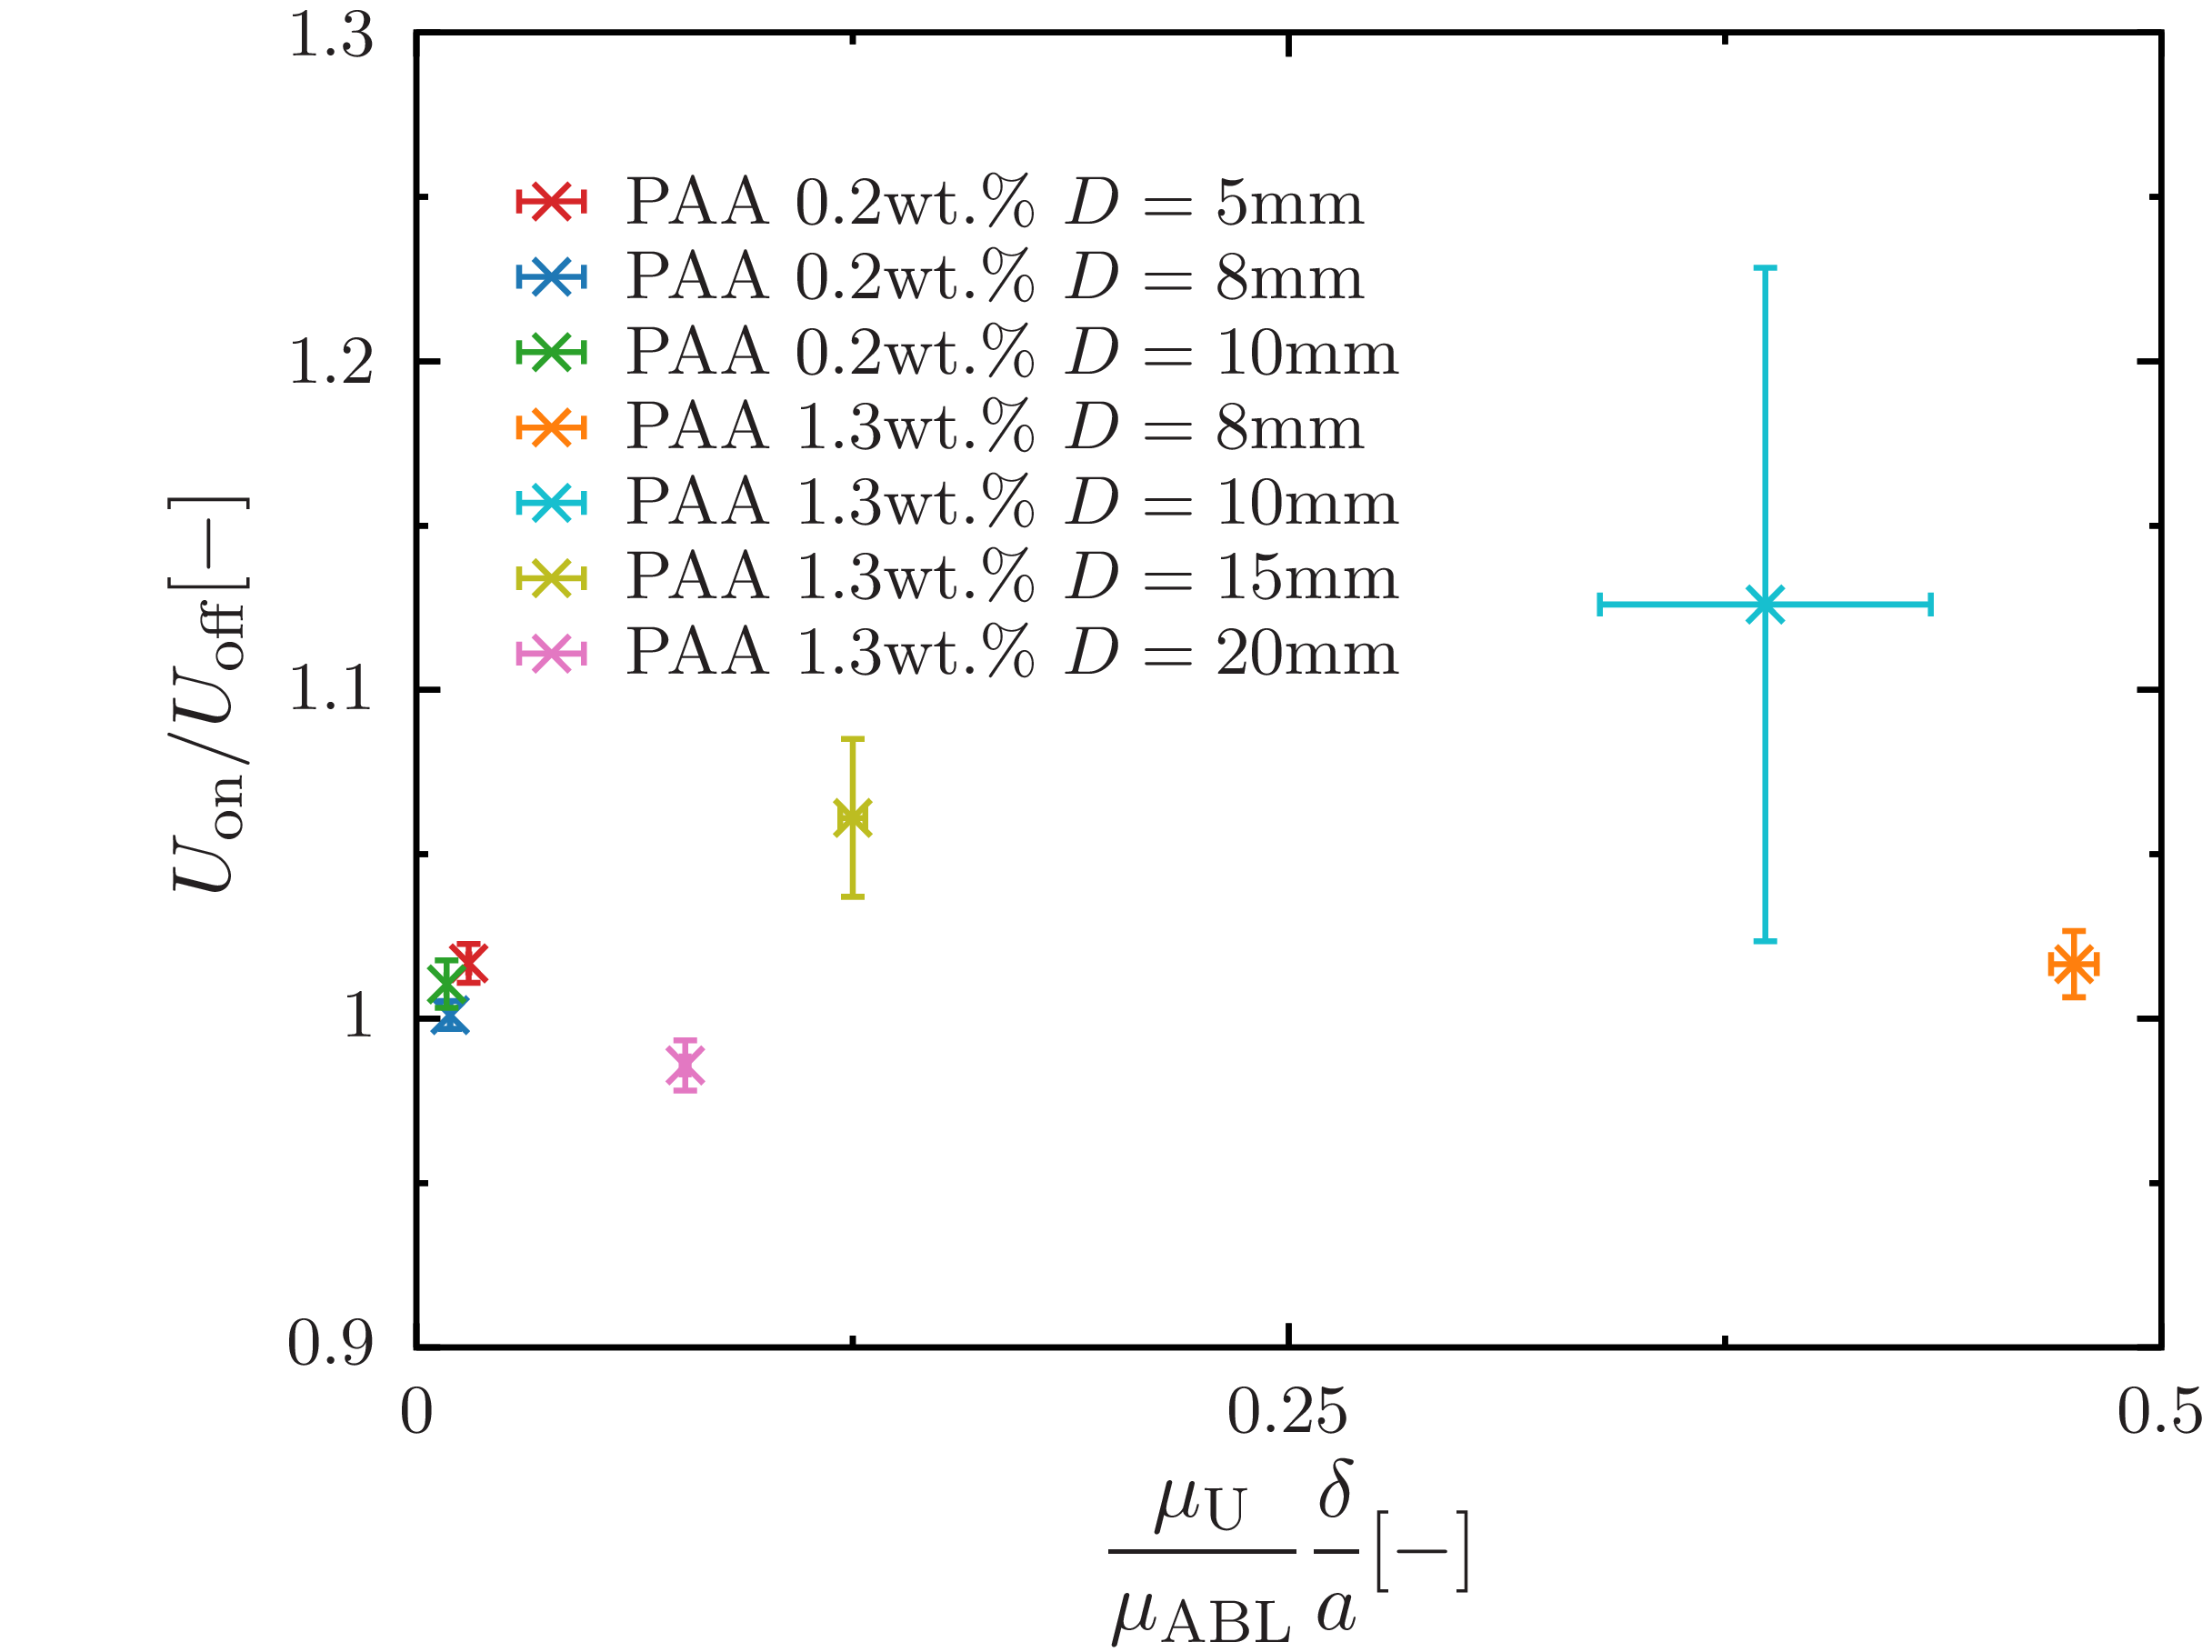

Here is the gnuplot script that generated this plot:
set terminal epslatex standalone header \
" \
\\usepackage{amssymb, amsmath, bm}\n\
\\usepackage{siunitx}\n \
"
set terminal epslatex size 3.25, 2.4 standalone color solid 9
 
set encoding utf8
set datafile separator ','

set tics front 
set border front
set border lw 3 
set size ratio 1
  
if (!exists("fname")) fname='test'

oname = sprintf("%s.tex", fname)
set output oname

D5 = sprintf('./data/0.2-5.csv')
D8_02 = sprintf('./data/0.2-8.csv')
D8_13 = sprintf('./data/1.3-8.csv')
D10_02 = sprintf('./data/0.2-10.csv')
D10_13 = sprintf('./data/1.3-10.csv')
D15 = sprintf('./data/1.3-15.csv')
D20 = sprintf('./data/1.3-20.csv')

lx = 40.0
ly = 200.0
 
set multiplot
 
set style line 101 lt 1 lw 4 ps 2 lc rgb '#d62728' # red
set style line 102 lt 1 lw 4 ps 2 lc rgb '#1f77b4' # blue
set style line 103 lt 1 lw 4 ps 2 lc rgb '#2ca02c' # green
set style line 104 lt 1 lw 4 ps 2 lc rgb '#ff7f0e' # orange
set style line 105 lt 1 lw 4 ps 2 lc rgb '#17becf' # light-blue
set style line 106 lt 1 lw 4 ps 2 lc rgb '#9467bd' # purple
set style line 107 lt 1 lw 4 ps 2 lc rgb '#bcbd22' # yellow
set style line 108 lt 1 lw 4 ps 2 lc rgb '#e377c2' # orchid
set style line 109 lt 1 lw 4 ps 2 lc rgb '#7f7f7f' # gray
set style line 110 lt 1 lw 4 ps 2 lc rgb '#8c564b' # brown
 
set style line 111 lt 1 lw 4 ps 2 lc rgb '#ff9896' # red
set style line 112 lt 1 lw 4 ps 2 lc rgb '#aec7e8' # blue
set style line 113 lt 1 lw 4 ps 2 lc rgb '#98df8a' # green
set style line 114 lt 1 lw 4 ps 2 lc rgb '#ffbb78' # orange
set style line 115 lt 1 lw 4 ps 2 lc rgb '#9edae5' # light-blue
set style line 116 lt 1 lw 4 ps 2 lc rgb '#c5b0d5' # purple
set style line 117 lt 1 lw 4 ps 2 lc rgb '#dbdb8d' # yellow
set style line 118 lt 1 lw 4 ps 2 lc rgb '#f7b6d2' # orchid
set style line 119 lt 1 lw 4 ps 2 lc rgb '#c7c7c7' # gray
set style line 120 lt 1 lw 4 ps 2 lc rgb '#c49c94' # brown

set palette defined (0 '#999999',\
                     1 '#00008b',\
					 2 '#2ca9e1',\
					 3 '#008000',\
					 4 '#c8c800',\
					 5 '#ff0000',\
					 6 '#1a1a1a') positive
 
set format '$%g$'

set size ratio 0.75
set style fill solid 10
 
####################################################################################################
 
set lmargin screen 0
set rmargin screen 1

set tmargin screen 1
set bmargin screen 0

####################################################################################################
 
set key width 0.5 spacing 1.1 samplen 1 Left reverse
set key at graph 0.6,0.9
 
####################################################################################################

set format x '$%g$'
set xlabel '{\Large $\dfrac{\mu_\text{U}}{\mu_\text{ABL}}\dfrac{\delta}{a} \displaystyle [$\SI{}{-}$]$}' offset 0,-0.5
set xrange [0:0.5]
set xtics 0.25
set mxtics 2
 
set ylabel '{\Large $ U_\text{on}/U_\text{off} \displaystyle [$\SI{}{-}$]$}' offset 0.5,0
set format y '$%g$'
set yrange [0.9:1.3]
set ytics 0.1
set mytics 2
 
plot \
D5 using 3:5:4:6 with xyerrorlines ls 101 pt 2 ps 1.5 lw 3 title 'PAA 0.2wt.\% $D=5\SI{}{mm}$',\
D8_02 using 3:5:4:6 with xyerrorlines ls 102 pt 2 ps 1.5 lw 3 title 'PAA 0.2wt.\% $D=8\SI{}{mm}$',\
D10_02 using 3:5:4:6 with xyerrorlines ls 103 pt 2 ps 1.5 lw 3 title 'PAA 0.2wt.\% $D=10\SI{}{mm}$',\
D8_13 using 3:5:4:6 with xyerrorlines ls 104 pt 2 ps 1.5 lw 3 title 'PAA 1.3wt.\% $D=8\SI{}{mm}$',\
D10_13 using 3:5:4:6 with xyerrorlines ls 105 pt 2 ps 1.5 lw 3 title 'PAA 1.3wt.\% $D=10\SI{}{mm}$',\
D15 using 3:5:4:6 with xyerrorlines ls 107 pt 2 ps 1.5 lw 3 title 'PAA 1.3wt.\% $D=15\SI{}{mm}$',\
D20 using 3:5:4:6 with xyerrorlines ls 108 pt 2 ps 1.5 lw 3 title 'PAA 1.3wt.\% $D=20\SI{}{mm}$'

unset multiplot
reset
